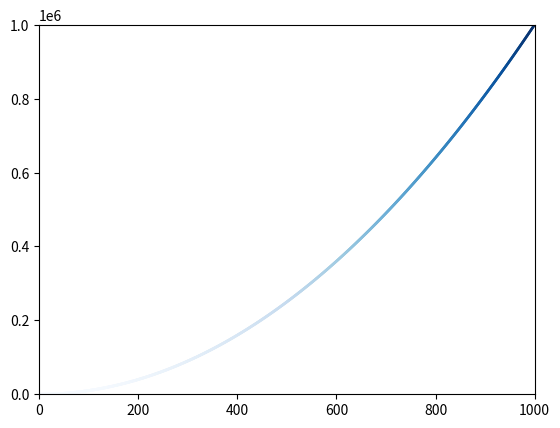

Write the Python code that produced this figure.
import matplotlib.pyplot as plt

x_values = list(range(1,1001))
y_values = [x**2 for x in x_values]

plt.scatter(x_values, y_values, c=y_values, cmap=plt.cm.Blues, edgecolors='none', s=4)
plt.axis([0,1001,0,1000000])
plt.show()

